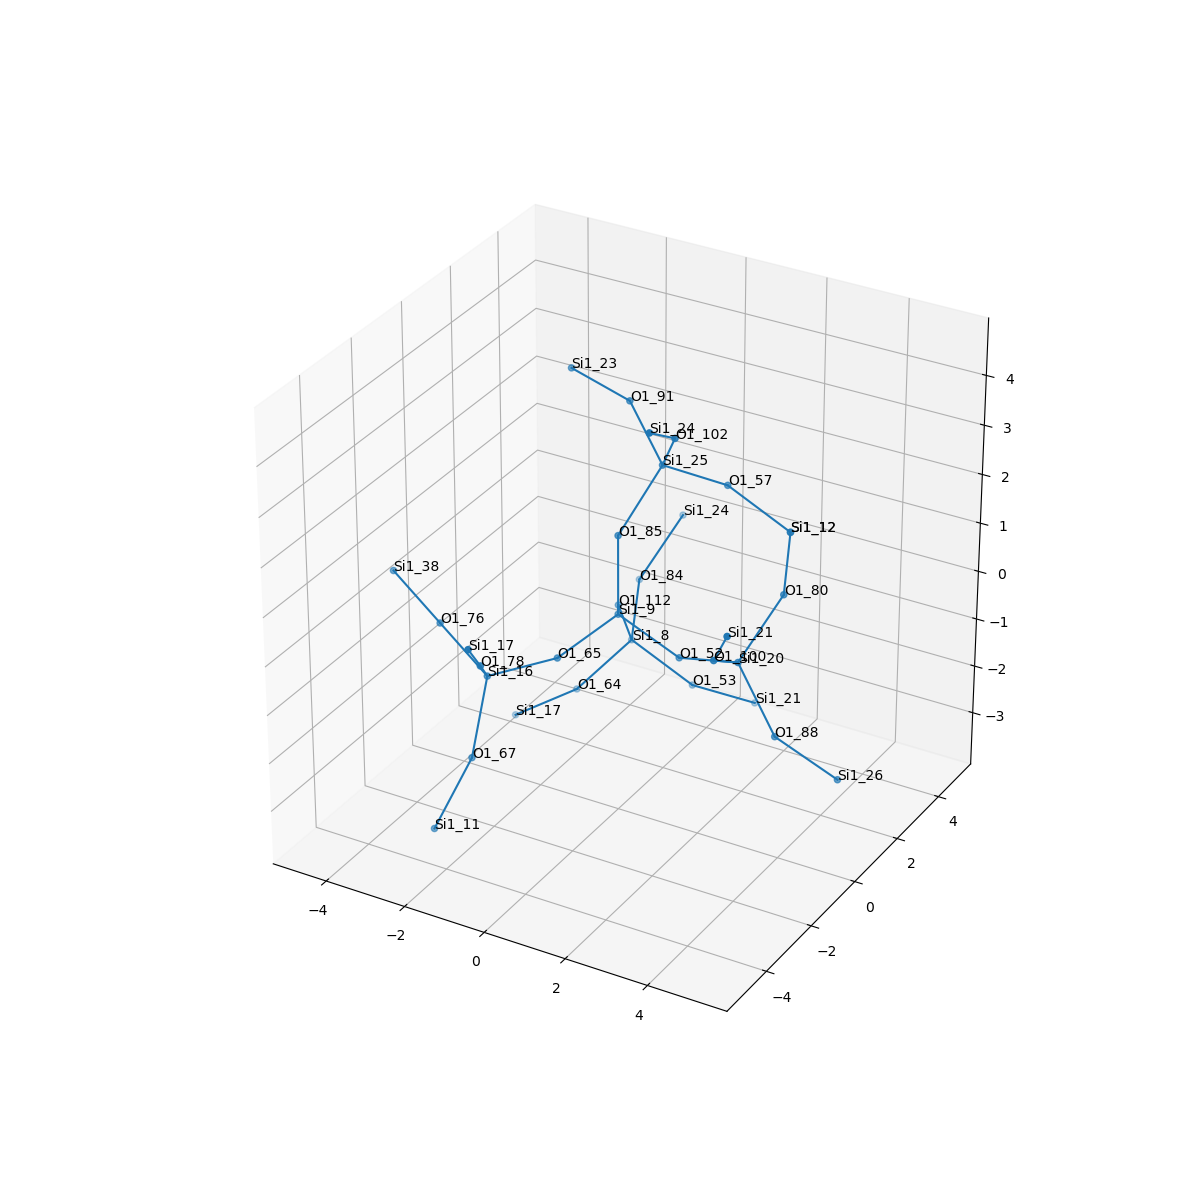

The table this chart was drawn from, first rows:
, neighbor_num, isite, atom, x, y, z, front_index
0, 0, 9, Si1, 0.0, 0.0, 0.0, 
1, 1, 85, O1, 0.0, 5.551115123125783e-17, 1.61, 0.0
2, 1, 65, O1, -0.7593, -1.31, -0.5437, 0.0
3, 1, 112, O1, -0.7562, 1.318, -0.5316, 0.0
4, 1, 52, O1, 1.52, 5.551115123125783e-17, -0.5341, 0.0
5, 2, 25, Si1, 0.5629, 0.9301, 2.798, 1.0
6, 2, 16, Si1, -1.767, -2.562, -0.6354, 2.0
7, 2, 8, Si1, -1.006, 2.34, -1.75, 3.0
8, 2, 20, Si1, 3.073, -0.2067, -0.1649, 4.0
9, 3, 102, O1, 1.372, 0.02466, 3.855, 5.0
10, 3, 57, O1, 1.55, 2.043, 2.18, 5.0
11, 3, 91, O1, -0.6627, 1.66, 3.541, 5.0
12, 3, 67, O1, -1.908, -3.021, -2.172, 6.0
13, 3, 76, O1, -3.209, -2.134, -0.0685, 6.0
14, 3, 78, O1, -1.182, -3.781, 0.2333, 6.0
15, 3, 84, O1, -1.599, 3.721, -1.173, 7.0
16, 3, 64, O1, -2.049, 1.692, -2.789, 7.0
17, 3, 53, O1, 0.3892, 2.631, -2.502, 7.0
18, 3, 88, O1, 3.954, -0.1335, -1.509, 8.0
19, 3, 100, O1, 3.271, -1.645, 0.5307, 8.0
20, 3, 80, O1, 3.538, 0.9524, 0.8511, 8.0
21, 4, 24, Si1, 1.57, -1.414, 4.55, 9.0
22, 4, 12, Si1, 2.944, 2.333, 1.429, 10.0
23, 4, 23, Si1, -2.239, 1.868, 3.788, 11.0
24, 4, 11, Si1, -2.48, -3.695, -3.516, 12.0
25, 4, 38, Si1, -4.65, -1.706, 0.4984, 13.0
26, 4, 17, Si1, -0.7223, -4.994, 1.183, 14.0
27, 4, 24, Si1, -1.134, 4.88, -0.1565, 15.0
28, 4, 17, Si1, -3.427, 1.301, -3.524, 16.0
29, 4, 21, Si1, 1.376, 3.744, -3.119, 17.0
30, 4, 26, Si1, 5.185, 0.4619, -2.357, 18.0
31, 4, 21, Si1, 4.08, -2.551, 1.588, 19.0
32, 4, 12, Si1, 2.944, 2.333, 1.429, 20.0
